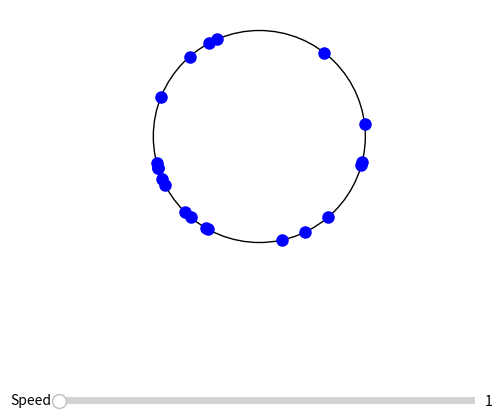

Reproduce this figure in Python.
import numpy as np
import matplotlib.pyplot as plt
import matplotlib.animation as animation
from matplotlib.widgets import Slider

''' [redacted]
for setting up the visualization.  I've made the code extendable
in the sense that any update function to the points can be defined
and used, see below.  I may package this as a class at a later time...
'''
# Set up figure and axis
fig, ax = plt.subplots()
plt.subplots_adjust(bottom=0.35)
ax.set_xlim(-1.2, 1.2)
ax.set_ylim(-1.2, 1.2)
ax.set_aspect('equal')
ax.axis('off')

N = 20  # Number of points
phases = np.random.uniform(0, 2 * np.pi, N) # Initial random phases of points
# Plot points on a unit circle
points, = plt.plot(np.cos(phases), np.sin(phases), 'bo', markersize=8)
circle = plt.Circle((0, 0), 1, color='black', fill=False)
ax.add_patch(circle)


# Add slider for animation speed
ax_speed = plt.axes([0.2, 0.05, 0.65, 0.03], facecolor='lightgray')
slider_speed = Slider(ax_speed, 'Speed', 1, 50, valinit=1, valstep=1)

''' [redacted]
function that takes as input N points on the circle and outputs 
their updated positions (NOTE: NOT THEIR STEP dx!!).  This should 
allow quick modifications and extensions of visualizations.'''

def generic_update(frame, func):
    """Update function for animation."""
    global phases
    speed = slider_speed.val  # Read the speed value
    for _ in range(int(speed)):
        phases = func(phases)
    points.set_data(np.cos(phases), np.sin(phases))
    return points,

# Example use case for the Kuramoto model
def kuramoto_update(frame):
    def kuramoto_step(thetas):
        # Kuramoto model parameters
        K = 0.2
        omega = 1.0  # Intrinsic frequency of oscillators
        dt = 0.05  # Time step
        # T = 200  # Total number of iterations
        """Compute the next phase for each oscillator."""
        phase_diffs = -np.subtract.outer(thetas, thetas)
        new_phases = thetas
        for i in range(len(thetas)):
            new_phases[i] += dt * (omega + np.sum(np.sin(phase_diffs)[i, :]) * K / N)
        return new_phases
    return generic_update(frame, func=kuramoto_step)

# Create real-time animation
# Put your desired update function as the second argument
ani = animation.FuncAnimation(fig, kuramoto_update, frames=None, interval=50, blit=True, cache_frame_data=False)
#display the animation
plt.show()

#todo: allow rendering and saving of the above as a gif


